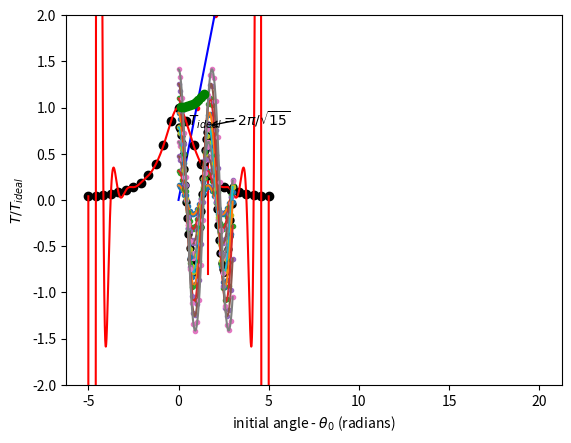

Reproduce this figure in Python.
%matplotlib inline
import numpy as np
import scipy as sp
import matplotlib.pyplot as plt
import math
import scipy.integrate as ig

def vsolve_rk4(f,t,y0):
    y0 = np.asarray(y0)
    t = np.asarray(t)
    y = np.zeros((len(t), len(y0)))
    y[0] = y0
    for i in range(0,len(t)-1):
        h = t[i+1] - t[i]
        k1 = h*f(y[i], t[i])
        k2 = h*f(y[i] + k1/2.0, t[i] + h/2.0)
        k3 = h*f(y[i] + k2/2.0, t[i] + h/2.0)
        k4 = h*f(y[i] + k3, t[i]+h)
        y[i+1] = y[i] + 1.0/6.0 * (k1 + 2*k2 + 2*k3 + k4)
    return y

def fpend(y,t):
    yprime = np.zeros_like(y)
    yprime[0] = y[1]
    yprime[1] = -15*np.sin(y[0])
    return yprime

y0 = [math.pi/4.0, 0]

t = np.linspace(0, 3)
ypend = vsolve_rk4(fpend,t,y0)
plt.plot(t, ypend[:,0], "-og", ms = 3)
plt.plot([2*math.pi/math.sqrt(15)]*10, np.linspace(-.8,.8,10), "r")
plt.annotate("$T_{ideal}=2\pi/\sqrt{15}$", (1.622,.8), (0.5,0.8), arrowprops = {"arrowstyle": '->'})

yodeint = ig.odeint(fpend, y0, t)
plt.plot(t, yodeint[:,0], '-or', ms = 3)

import scipy.interpolate as ip
x = [i for i in range(1,20)]
y = [i for i in range(1,20)]
fl = ip.lagrange(x, y)
xx = np.linspace(0, 20, 200)
plt.plot(x, y, 'or', xx, fl(xx), '-b', ms = 3)

X1 = np.linspace(-5, +5, 25)
X2 = np.linspace(-5, +5, 2500)
f2 = lambda x: 1 / (1 + x**2)
Y1 = f2(X1)
plt.plot(X1, Y1, 'ok')
f2_interp = ip.lagrange(X1, Y1)
plt.plot(X2, f2_interp(X2), '-r')
plt.ylim(-2,2)

import scipy.interpolate as ip

# [shift-enter] tells you that it does a cubic spline interpolation by default
fip = ip.InterpolatedUnivariateSpline(t, yodeint[:,0])
tt = np.linspace(0, 3, 200)
plt.plot(t, yodeint[:,0], 'ok', tt, fip(tt), "-r", ms = 5)

import scipy.optimize as op

t = np.linspace(0, 3, 30)
tt = np.linspace(0, 3, 300)
thetas = []
periods = []
for i in range(1, 10):
    theta_0 = i*0.1*math.pi/2.0
    thetas.append(theta_0)
    y0 = [theta_0, 0]
    y = ig.odeint(fpend, y0, t)
    plt.plot(t, y[:,0], 'o', ms = 3)
    f = ip.InterpolatedUnivariateSpline(t, y[:,0])
    plt.plot(tt, f(tt))
    fneg = lambda x: -1*f(x)
    res = op.minimize_scalar(fneg, (1.25,1.8,2.25), method = 'golden')
    res = op.minimize_scalar(fneg, (1.25,1.8,2.25), method = 'brent')
    print(theta_0, res.x)
    periods.append(res.x / (2*math.pi/math.sqrt(15)))

plt.plot(thetas, periods, "-og")
plt.xlabel('initial angle - $\\theta_0$ (radians)')
plt.ylabel('$T/T_{ideal}$')

